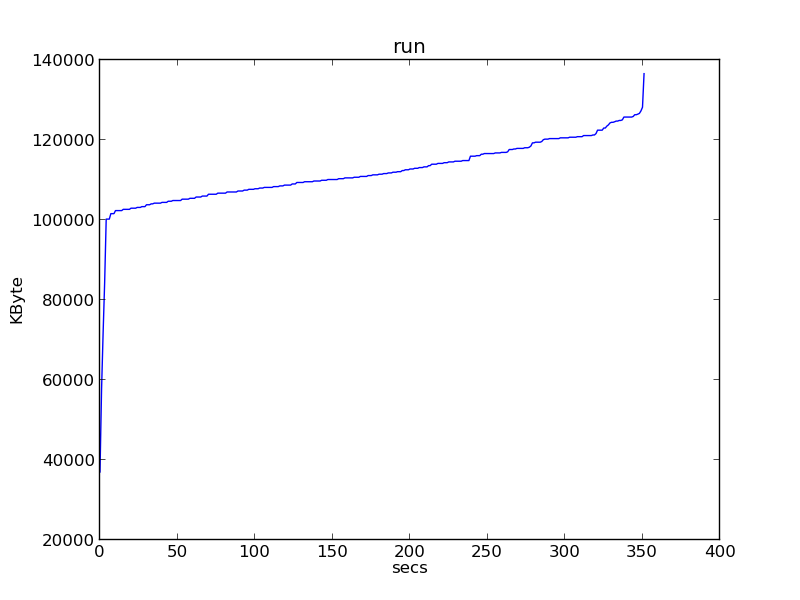

The file beside this chart, header and first rows:
0, 37000
1, 57548
2, 71644
3, 84372
4, 100224
5, 100224
6, 100224
7, 101588
8, 101588
9, 101588
10, 102352
11, 102352
12, 102352
13, 102352
14, 102352
15, 102664
16, 102664
17, 102664
18, 102664
19, 102664
20, 102952
21, 102952
22, 102952
23, 102952
24, 103144
25, 103144
26, 103144
27, 103344
28, 103344
29, 103344
30, 103812
31, 103812
32, 103812
33, 104032
34, 104032
35, 104212
36, 104212
37, 104212
38, 104212
39, 104212
40, 104404
41, 104404
42, 104404
43, 104404
44, 104688
45, 104688
46, 104688
47, 104868
48, 104868
49, 104868
50, 104868
51, 104868
52, 104868
53, 105208
54, 105208
55, 105208
56, 105208
57, 105208
58, 105424
59, 105424
60, 105424
... 291 more rows
